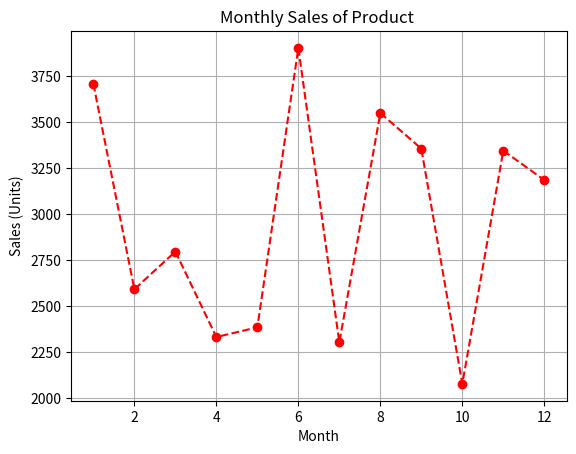

Recreate this plot in Python.
import matplotlib.pyplot as plt
import numpy as np

months = np.arange(1,13)
sales = np.random.randint(2000, 4000, size=len(months))
plt.plot(months, sales, color='red', linestyle='--', marker='o')
plt.title("Monthly Sales of Product ")
plt.xlabel("Month")
plt.ylabel("Sales (Units)")
plt.grid(True)
plt.show()
